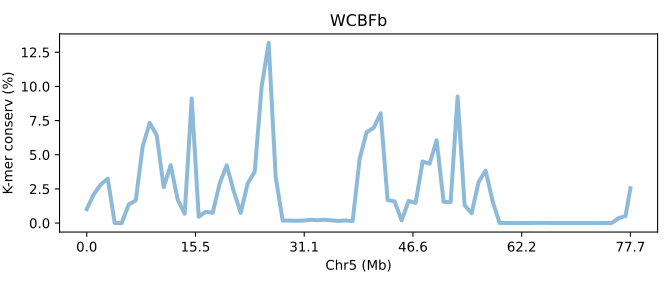

Source data for this figure (header and first rows):
SeqID	Chr5 (Mb)	K-mer conserv (%)	Group	Group_chrom
WCFBb.chr5	0.0	1.02	0	0
WCFBb.chr5	0.01287	2.102	0	0
WCFBb.chr5	0.02574	2.817	0	0
WCFBb.chr5	0.03861	3.251	0	0
WCFBb.chr5	0.05148	0.007943	0	0
WCFBb.chr5	0.06435	0.003243	0	0
WCFBb.chr5	0.07723	1.362	0	0
WCFBb.chr5	0.0901	1.653	0	0
WCFBb.chr5	0.103	5.617	0	0
WCFBb.chr5	0.1158	7.334	0	0
WCFBb.chr5	0.1287	6.425	0	0
WCFBb.chr5	0.1416	2.63	0	0
WCFBb.chr5	0.1545	4.234	0	0
WCFBb.chr5	0.1673	1.706	0	0
WCFBb.chr5	0.1802	0.6816	0	0
WCFBb.chr5	0.1931	9.113	0	0
WCFBb.chr5	0.2059	0.4555	0	0
WCFBb.chr5	0.2188	0.8276	0	0
WCFBb.chr5	0.2317	0.746	0	0
WCFBb.chr5	0.2445	2.896	0	0
WCFBb.chr5	0.2574	4.221	0	0
WCFBb.chr5	0.2703	2.341	0	0
WCFBb.chr5	0.2832	0.7466	0	0
WCFBb.chr5	0.296	2.897	0	0
WCFBb.chr5	0.3089	3.749	0	0
WCFBb.chr5	0.3218	10.01	0	0
WCFBb.chr5	0.3346	13.18	0	0
WCFBb.chr5	0.3475	3.372	0	0
WCFBb.chr5	0.3604	0.1849	0	0
WCFBb.chr5	0.3733	0.1772	0	0
WCFBb.chr5	0.3861	0.1693	0	0
WCFBb.chr5	0.399	0.1772	0	0
WCFBb.chr5	0.4119	0.2403	0	0
WCFBb.chr5	0.4247	0.2098	0	0
WCFBb.chr5	0.4376	0.2419	0	0
WCFBb.chr5	0.4505	0.1947	0	0
WCFBb.chr5	0.4634	0.1574	0	0
WCFBb.chr5	0.4762	0.1855	0	0
WCFBb.chr5	0.4891	0.1501	0	0
WCFBb.chr5	0.502	4.709	0	0
WCFBb.chr5	0.5148	6.652	0	0
WCFBb.chr5	0.5277	6.965	0	0
WCFBb.chr5	0.5406	8.038	0	0
WCFBb.chr5	0.5534	1.684	0	0
WCFBb.chr5	0.5663	1.588	0	0
WCFBb.chr5	0.5792	0.1952	0	0
WCFBb.chr5	0.5921	1.625	0	0
WCFBb.chr5	0.6049	1.477	0	0
WCFBb.chr5	0.6178	4.508	0	0
WCFBb.chr5	0.6307	4.344	0	0
WCFBb.chr5	0.6435	6.062	0	0
WCFBb.chr5	0.6564	1.551	0	0
WCFBb.chr5	0.6693	1.531	0	0
WCFBb.chr5	0.6822	9.259	0	0
WCFBb.chr5	0.695	1.308	0	0
WCFBb.chr5	0.7079	0.7154	0	0
WCFBb.chr5	0.7208	2.999	0	0
WCFBb.chr5	0.7336	3.838	0	0
WCFBb.chr5	0.7465	1.606	0	0
WCFBb.chr5	0.7594	0.00261	0	0
... 19 more rows
